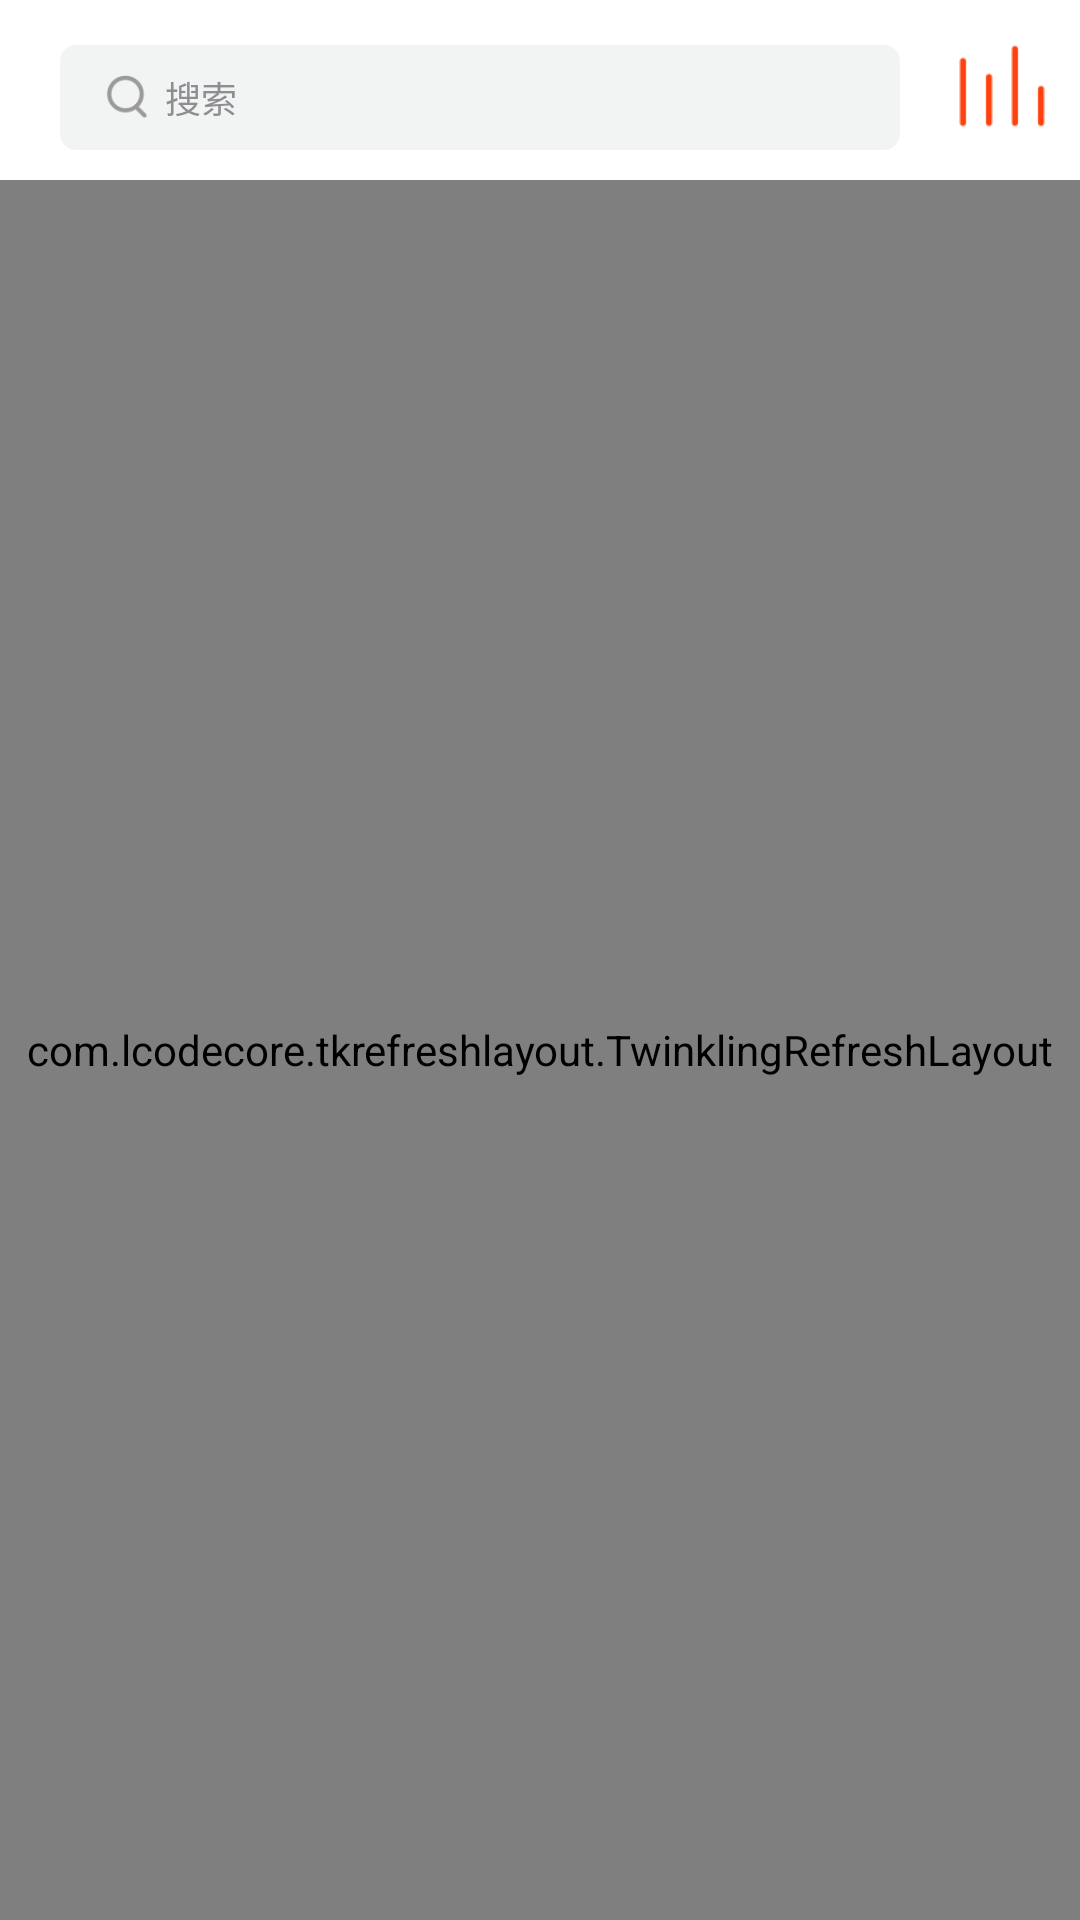

This screen was rendered from an Android layout file. Write that file and the resources it references.
<!-- AndroidManifest.xml: application theme AppTheme -->
<!-- res/layout/activity_main.xml -->
<?xml version="1.0" encoding="utf-8"?>

<android.support.constraint.ConstraintLayout xmlns:android="http://schemas.android.com/apk/res/android"
    xmlns:app="http://schemas.android.com/apk/res-auto"
    xmlns:tools="http://schemas.android.com/tools"
    android:layout_width="match_parent"
    android:layout_height="match_parent"
    android:background="@color/white"
    tools:context="music.lisong.com.lisongmusic.activity.MainActivity">


    <ImageView
        android:id="@+id/title_audio_state_iv"
        android:layout_width="32dp"
        android:layout_height="32dp"
        android:layout_marginRight="10dp"
        android:layout_marginTop="12dp"
        android:src="@drawable/ic_equalizer1_red_36dp"
        app:layout_constraintRight_toRightOf="parent"
        app:layout_constraintTop_toTopOf="parent" />

    <LinearLayout xmlns:android="http://schemas.android.com/apk/res/android"
        xmlns:app="http://schemas.android.com/apk/res-auto"
        xmlns:fresco="http://schemas.android.com/tools"
        android:id="@+id/main_content"
        android:layout_width="match_parent"
        android:layout_height="match_parent"
        android:orientation="vertical">

        <RelativeLayout
            android:id="@+id/view_search"
            android:layout_width="match_parent"
            android:layout_height="35dp"
            android:layout_gravity="center_horizontal"
            android:layout_marginBottom="10dp"
            android:layout_marginLeft="30dp"
            android:layout_marginRight="50dp"
            android:layout_marginTop="15dp"
            android:background="@drawable/app_shape1">

            <ImageView
                android:layout_width="15dp"
                android:layout_height="15dp"
                android:layout_centerVertical="true"
                android:layout_marginLeft="15dp"
                android:src="@drawable/lisong_search" />

            <TextView
                android:id="@+id/et_title"
                android:layout_width="match_parent"
                android:layout_height="match_parent"
                android:layout_centerInParent="true"
                android:layout_marginLeft="70dp"
                android:background="@null"
                android:gravity="center_vertical"
                android:text="搜索"
                android:textColor="#8e8d93"
                android:textSize="12dp" />
        </RelativeLayout>

        <com.lcodecore.tkrefreshlayout.TwinklingRefreshLayout
            android:id="@+id/swipe_refresh_widget"
            android:layout_width="match_parent"
            android:layout_height="match_parent">

            <android.support.v7.widget.RecyclerView
                android:id="@+id/recycler_view"
                android:layout_width="match_parent"
                android:layout_height="match_parent"
                android:layout_alignParentTop="true"
                android:layout_centerHorizontal="true"
                android:clipChildren="false"
                android:descendantFocusability="beforeDescendants" />
        </com.lcodecore.tkrefreshlayout.TwinklingRefreshLayout>

    </LinearLayout>

</android.support.constraint.ConstraintLayout>
<!-- resources referenced by this layout -->
<resources>
  <color name="white">#ffffff</color>
  <!-- drawable app_shape1 (drawable) -->
  <?xml version="1.0" encoding="utf-8"?>
  
  <shape xmlns:android="http://schemas.android.com/apk/res/android"
      android:shape="rectangle">
  
      <solid android:color="#f2f3f3" />
  
      <corners android:radius="5dip" />
  
      <stroke
          android:width="1dip"
          android:color="#f2f3f3" />
  </shape>
  <!-- drawable ic_equalizer1_red_36dp: png bitmap (drawable-xhdpi, 601 bytes) -->
  <!-- drawable lisong_search: png bitmap (drawable-xhdpi, 1707 bytes) -->
  <style name="AppTheme" parent="Theme.AppCompat.Light.NoActionBar">
          
          <item name="colorPrimary">@color/colorPrimary</item>
          <item name="colorPrimaryDark">@color/colorPrimaryDark</item>
          <item name="colorAccent">@color/colorAccent</item>
  
  
  
      </style>
  <color name="colorPrimary">#3F51B5</color>
  <color name="colorPrimaryDark">#303F9F</color>
  <color name="colorAccent">#FF4081</color>
</resources>
